Labelled photos from "processed", an image-classification folder in honorine22/ml-final-capstone. The possible labels are: broken, good, impurity, mold.

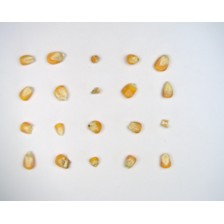
Label: mold

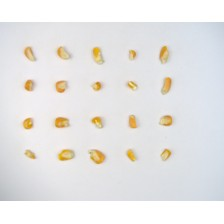
Label: broken

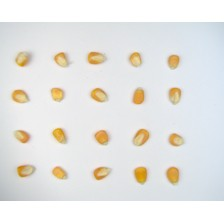
Label: good

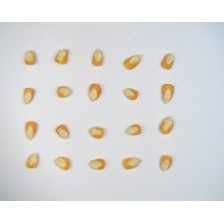
Label: good

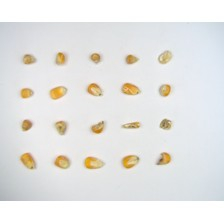
Label: mold

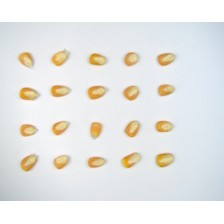
Label: good
